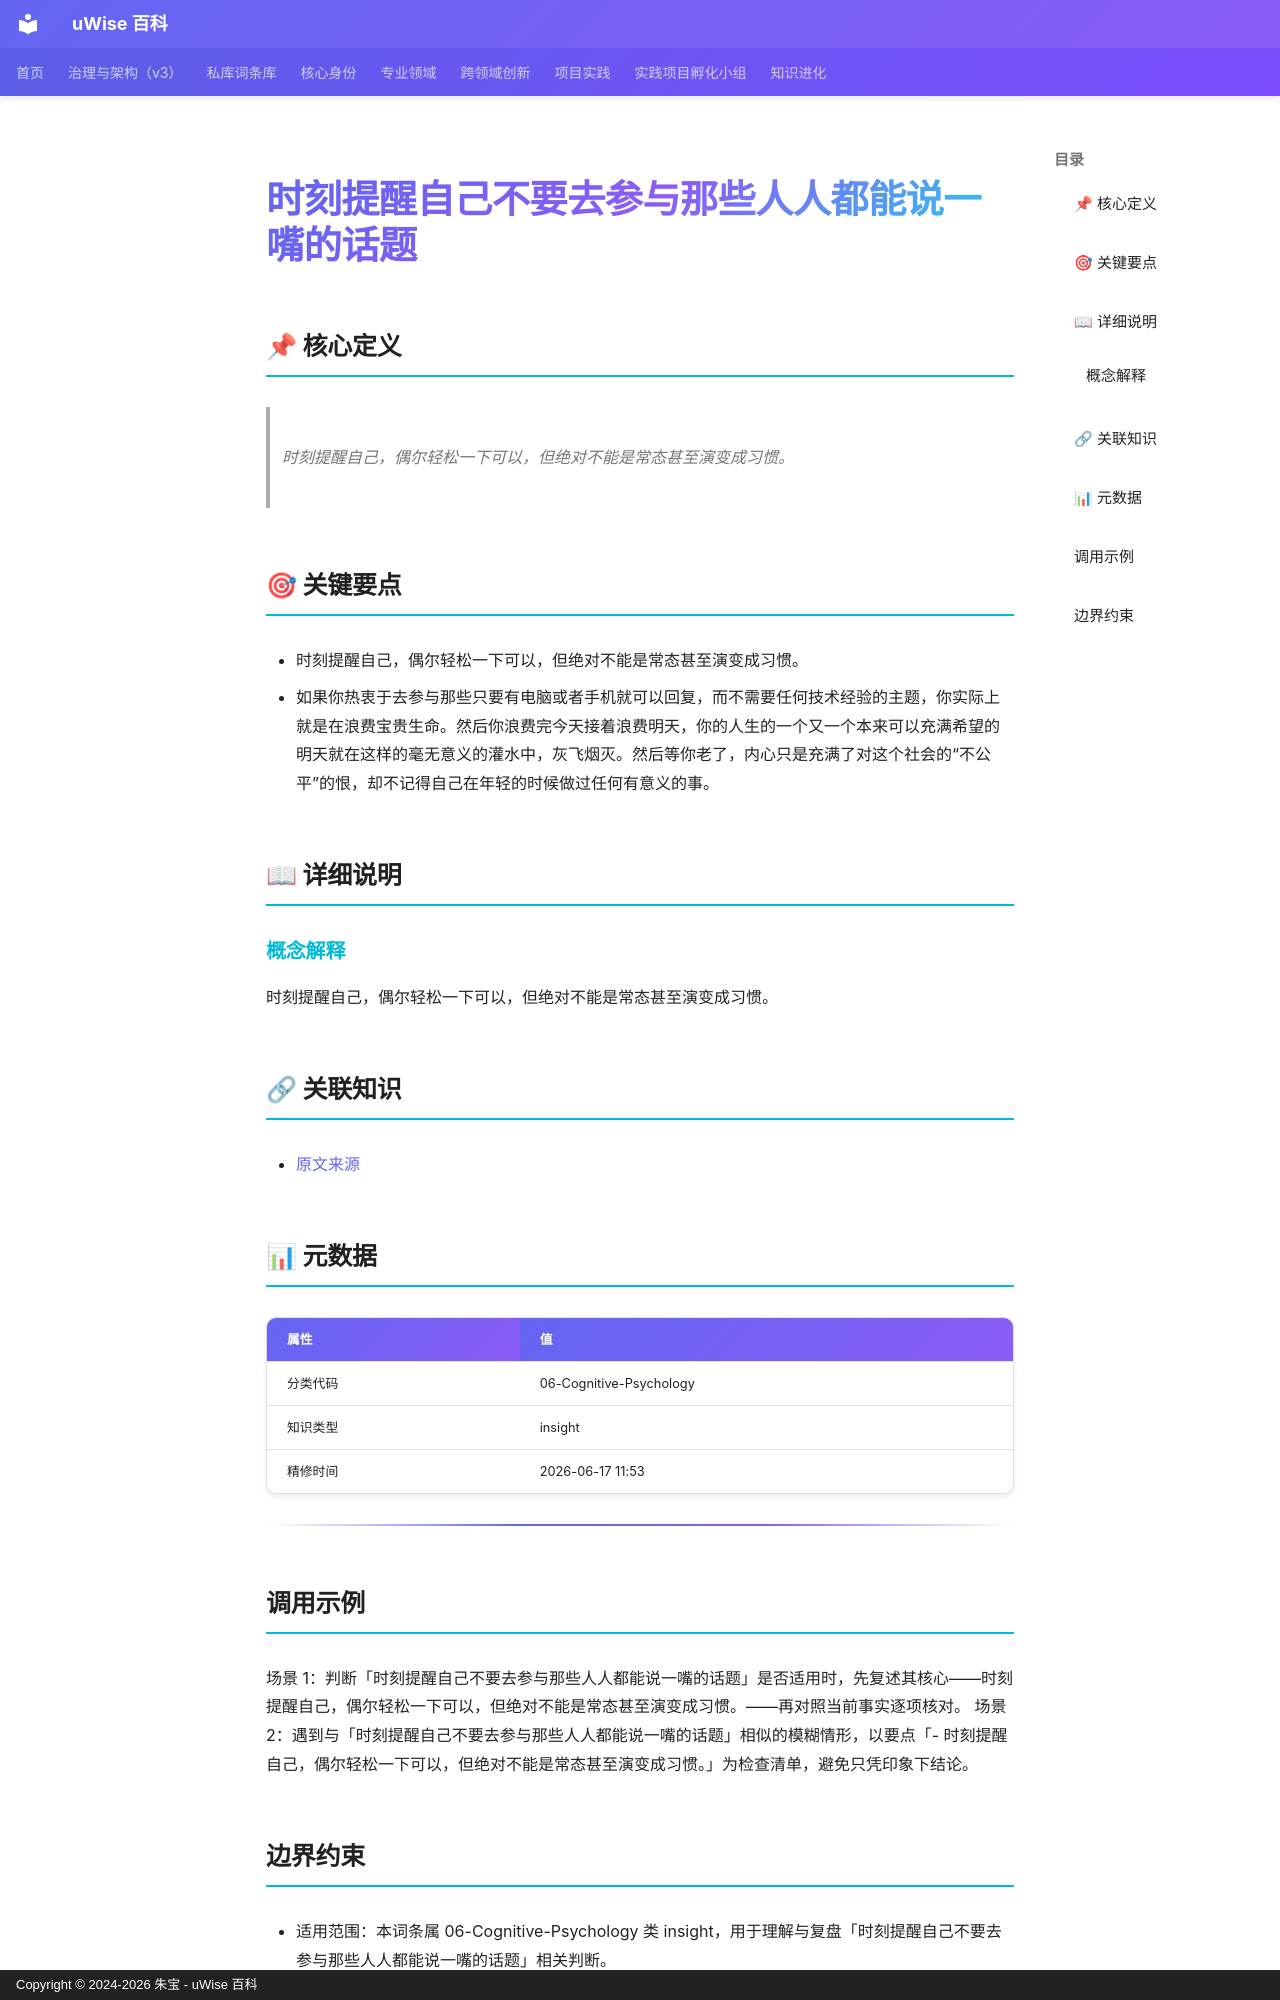

repository: zhubao315/uWise · page: vault-encyclopedia/md-036903f5/index.html · generator: mkdocs · copyright: Copyright © 2024-2026 朱宝 - uWise 百科

---
title: "时刻提醒自己不要去参与那些人人都能说一嘴的话题"
description: "时刻提醒自己，偶尔轻松一下可以，但绝对不能是常态甚至演变成习惯。"
---

# 时刻提醒自己不要去参与那些人人都能说一嘴的话题

## 📌 核心定义

> 时刻提醒自己，偶尔轻松一下可以，但绝对不能是常态甚至演变成习惯。

## 🎯 关键要点

- 时刻提醒自己，偶尔轻松一下可以，但绝对不能是常态甚至演变成习惯。
- 如果你热衷于去参与那些只要有电脑或者手机就可以回复，而不需要任何技术经验的主题，你实际上就是在浪费宝贵生命。然后你浪费完今天接着浪费明天，你的人生的一个又一个本来可以充满希望的明天就在这样的毫无意义的灌水中，灰飞烟灭。然后等你老了，内心只是充满了对这个社会的“不公平”的恨，却不记得自己在年轻的时候做过任何有意义的事。

## 📖 详细说明

### 概念解释
时刻提醒自己，偶尔轻松一下可以，但绝对不能是常态甚至演变成习惯。


## 🔗 关联知识

- [原文来源](../md-036903f5/)

## 📊 元数据

| 属性 | 值 |
|------|-----|
| 分类代码 | 06-Cognitive-Psychology |
| 知识类型 | insight |
| 精修时间 | 2026-06-17 11:53 |

---

## 调用示例

场景 1：判断「时刻提醒自己不要去参与那些人人都能说一嘴的话题」是否适用时，先复述其核心——时刻提醒自己，偶尔轻松一下可以，但绝对不能是常态甚至演变成习惯。——再对照当前事实逐项核对。
场景 2：遇到与「时刻提醒自己不要去参与那些人人都能说一嘴的话题」相似的模糊情形，以要点「- 时刻提醒自己，偶尔轻松一下可以，但绝对不能是常态甚至演变成习惯。」为检查清单，避免只凭印象下结论。
